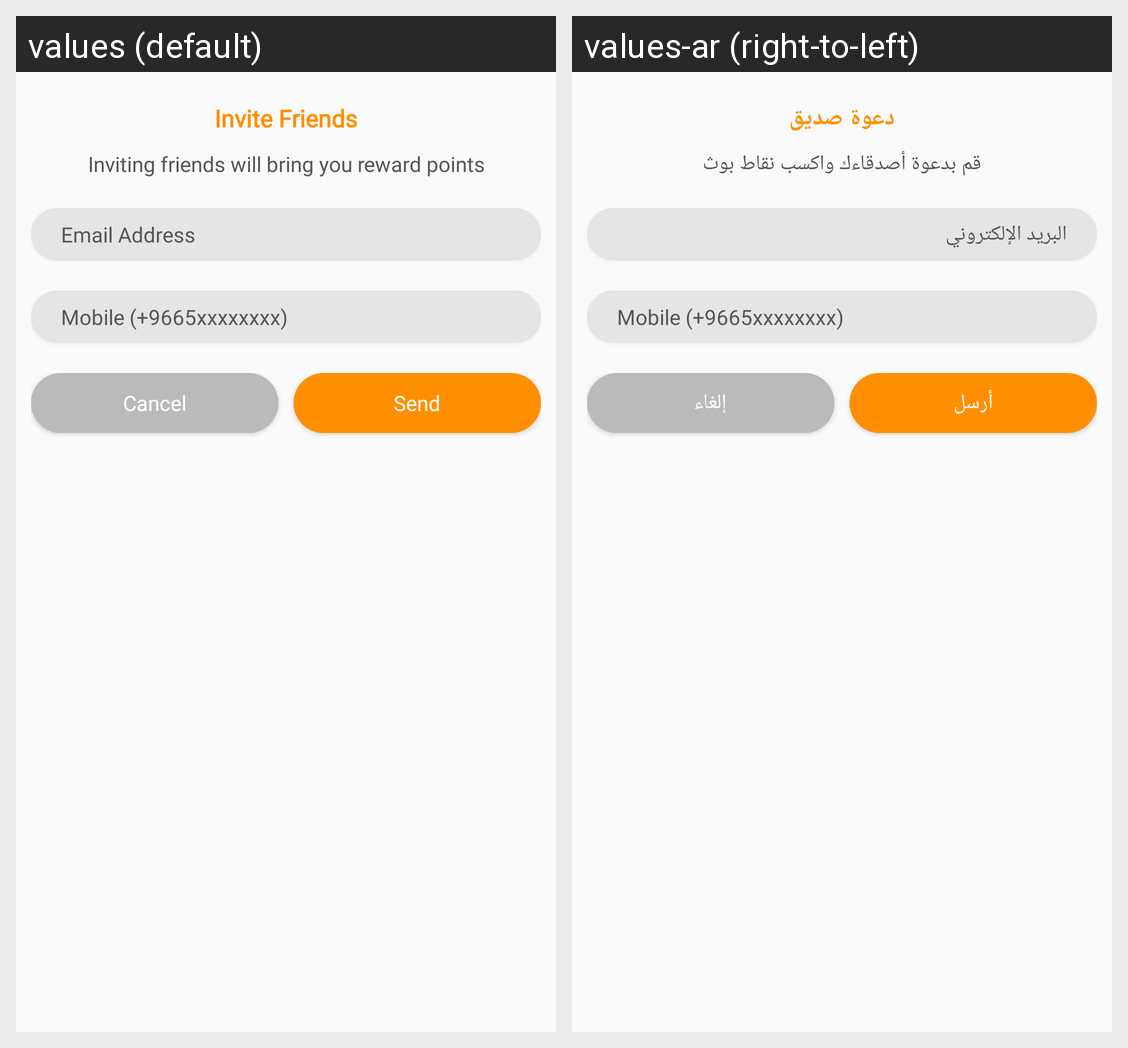

This grid shows one Android layout under two languages. Give, for every string resource on the screen, its name, the default text and each shown locale's text.
Android screen res/layout/invite_friends_dialog.xml rendered under 2 locales, left to right: values (default), values-ar (right-to-left). Device: Nexus 5 (rendered at 1080×1920; each locale shown at half size, 540×960, under a caption strip naming it); theme AppTheme.
Strings drawn on this screen, with the default value and each locale's value (text and hints the layout hard-codes, and strings that could not be matched under every locale, appear in the picture but are not listed):

inviteFriends
  values: Invite Friends
  values-ar: دعوة صديق

inviteWillBringYouRewards
  values: Inviting friends will bring you reward points
  values-ar: قم بدعوة أصدقاءك واكسب نقاط بوث

emailAddress
  values: Email Address
  values-ar: البريد الإلكتروني

invite_mobile
  values: Mobile (+9665xxxxxxxx)
  values-ar: Mobile (+9665xxxxxxxx)  [not translated; the default value is used]

Cancel
  values: Cancel
  values-ar: إلغاء

send
  values: Send
  values-ar: أرسل
